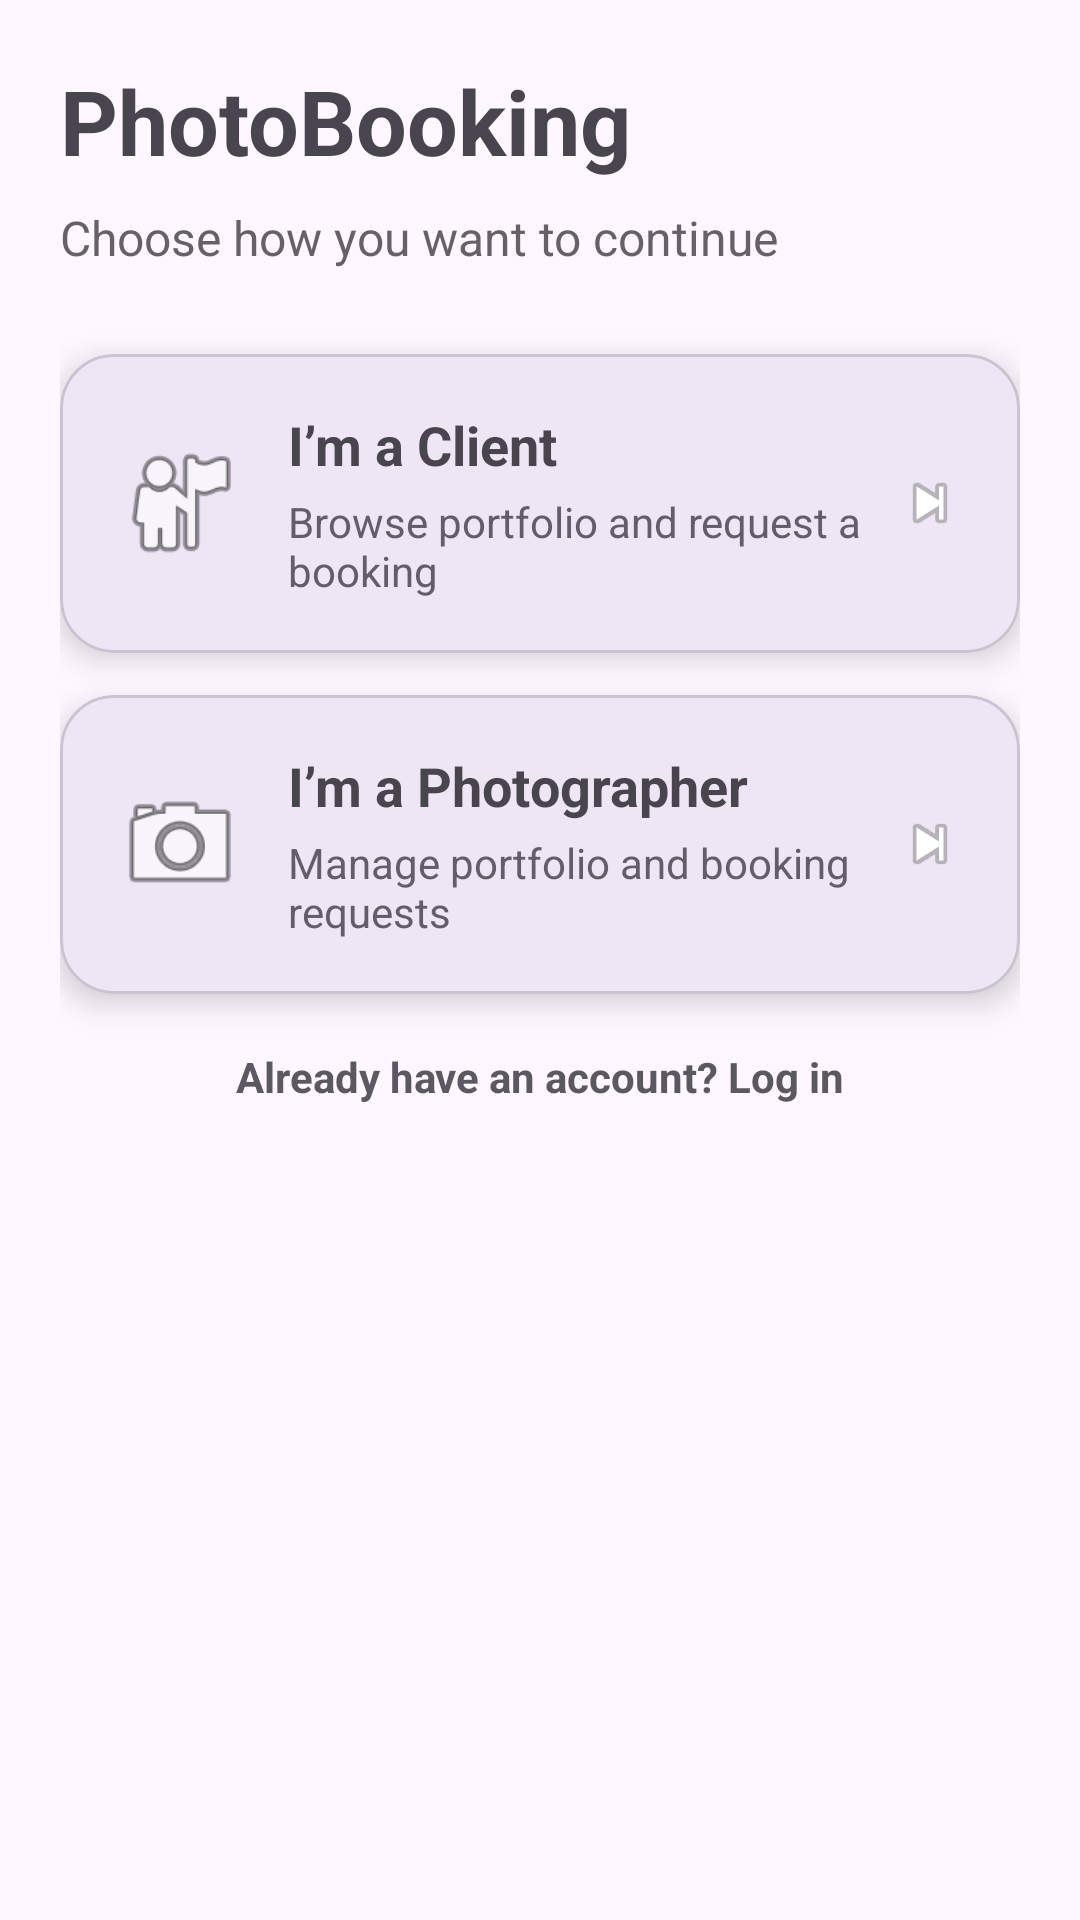

Reconstruct the res/layout file that produces this screen, plus the resources it refers to.
<!-- AndroidManifest.xml: application theme Theme.PhotographyApp -->
<!-- res/layout/activity_welcome.xml -->
<?xml version="1.0" encoding="utf-8"?>
<androidx.constraintlayout.widget.ConstraintLayout
    xmlns:android="http://schemas.android.com/apk/res/android"
    xmlns:app="http://schemas.android.com/apk/res-auto"
    android:id="@+id/main"
    android:layout_width="match_parent"
    android:layout_height="match_parent"
    android:padding="20dp">

    <TextView
        android:id="@+id/tvTitle"
        android:layout_width="0dp"
        android:layout_height="wrap_content"
        android:text="PhotoBooking"
        android:textSize="30sp"
        android:textStyle="bold"
        app:layout_constraintTop_toTopOf="parent"
        app:layout_constraintStart_toStartOf="parent"
        app:layout_constraintEnd_toEndOf="parent"/>

    <TextView
        android:id="@+id/tvSubtitle"
        android:layout_width="0dp"
        android:layout_height="wrap_content"
        android:text="Choose how you want to continue"
        android:textSize="16sp"
        android:alpha="0.85"
        android:layout_marginTop="8dp"
        app:layout_constraintTop_toBottomOf="@id/tvTitle"
        app:layout_constraintStart_toStartOf="parent"
        app:layout_constraintEnd_toEndOf="parent"/>

    <com.google.android.material.card.MaterialCardView
        android:id="@+id/cardClient"
        android:layout_width="0dp"
        android:layout_height="wrap_content"
        android:layout_marginTop="28dp"
        app:cardCornerRadius="18dp"
        app:cardElevation="6dp"
        app:strokeWidth="1dp"
        app:layout_constraintTop_toBottomOf="@id/tvSubtitle"
        app:layout_constraintStart_toStartOf="parent"
        app:layout_constraintEnd_toEndOf="parent">

        <LinearLayout
            android:layout_width="match_parent"
            android:layout_height="wrap_content"
            android:orientation="horizontal"
            android:padding="18dp"
            android:gravity="center_vertical">

            <ImageView
                android:layout_width="44dp"
                android:layout_height="44dp"
                android:src="@android:drawable/ic_menu_myplaces"
                android:contentDescription="Client icon"/>

            <LinearLayout
                android:layout_width="0dp"
                android:layout_height="wrap_content"
                android:layout_weight="1"
                android:layout_marginStart="14dp"
                android:orientation="vertical">

                <TextView
                    android:layout_width="wrap_content"
                    android:layout_height="wrap_content"
                    android:text="I’m a Client"
                    android:textSize="18sp"
                    android:textStyle="bold"/>

                <TextView
                    android:layout_width="wrap_content"
                    android:layout_height="wrap_content"
                    android:text="Browse portfolio and request a booking"
                    android:layout_marginTop="4dp"
                    android:alpha="0.85"/>
            </LinearLayout>

            <ImageView
                android:layout_width="24dp"
                android:layout_height="24dp"
                android:src="@android:drawable/ic_media_next"
                android:contentDescription="Go"/>
        </LinearLayout>

    </com.google.android.material.card.MaterialCardView>

    <com.google.android.material.card.MaterialCardView
        android:id="@+id/cardAdmin"
        android:layout_width="0dp"
        android:layout_height="wrap_content"
        android:layout_marginTop="14dp"
        app:cardCornerRadius="18dp"
        app:cardElevation="6dp"
        app:strokeWidth="1dp"
        app:layout_constraintTop_toBottomOf="@id/cardClient"
        app:layout_constraintStart_toStartOf="parent"
        app:layout_constraintEnd_toEndOf="parent">

        <LinearLayout
            android:layout_width="match_parent"
            android:layout_height="wrap_content"
            android:orientation="horizontal"
            android:padding="18dp"
            android:gravity="center_vertical">

            <ImageView
                android:layout_width="44dp"
                android:layout_height="44dp"
                android:src="@android:drawable/ic_menu_camera"
                android:contentDescription="Photographer icon"/>

            <LinearLayout
                android:layout_width="0dp"
                android:layout_height="wrap_content"
                android:layout_weight="1"
                android:layout_marginStart="14dp"
                android:orientation="vertical">

                <TextView
                    android:layout_width="wrap_content"
                    android:layout_height="wrap_content"
                    android:text="I’m a Photographer"
                    android:textSize="18sp"
                    android:textStyle="bold"/>

                <TextView
                    android:layout_width="wrap_content"
                    android:layout_height="wrap_content"
                    android:text="Manage portfolio and booking requests"
                    android:layout_marginTop="4dp"
                    android:alpha="0.85"/>
            </LinearLayout>

            <ImageView
                android:layout_width="24dp"
                android:layout_height="24dp"
                android:src="@android:drawable/ic_media_next"
                android:contentDescription="Go"/>
        </LinearLayout>

    </com.google.android.material.card.MaterialCardView>

    <TextView
        android:id="@+id/tvLoginHint"
        android:layout_width="0dp"
        android:layout_height="wrap_content"
        android:text="Already have an account? Log in"
        android:textSize="14sp"
        android:gravity="center"
        android:layout_marginTop="18dp"
        android:alpha="0.9"
        android:clickable="true"
        android:focusable="true"
        android:textStyle="bold"
        app:layout_constraintTop_toBottomOf="@id/cardAdmin"
        app:layout_constraintStart_toStartOf="parent"
        app:layout_constraintEnd_toEndOf="parent"/>

</androidx.constraintlayout.widget.ConstraintLayout>
<!-- resources referenced by this layout -->
<resources>
  <style name="Theme.PhotographyApp" parent="Base.Theme.PhotographyApp" />
  <style name="Base.Theme.PhotographyApp" parent="Theme.Material3.DayNight.NoActionBar">
          
          
      </style>
</resources>
